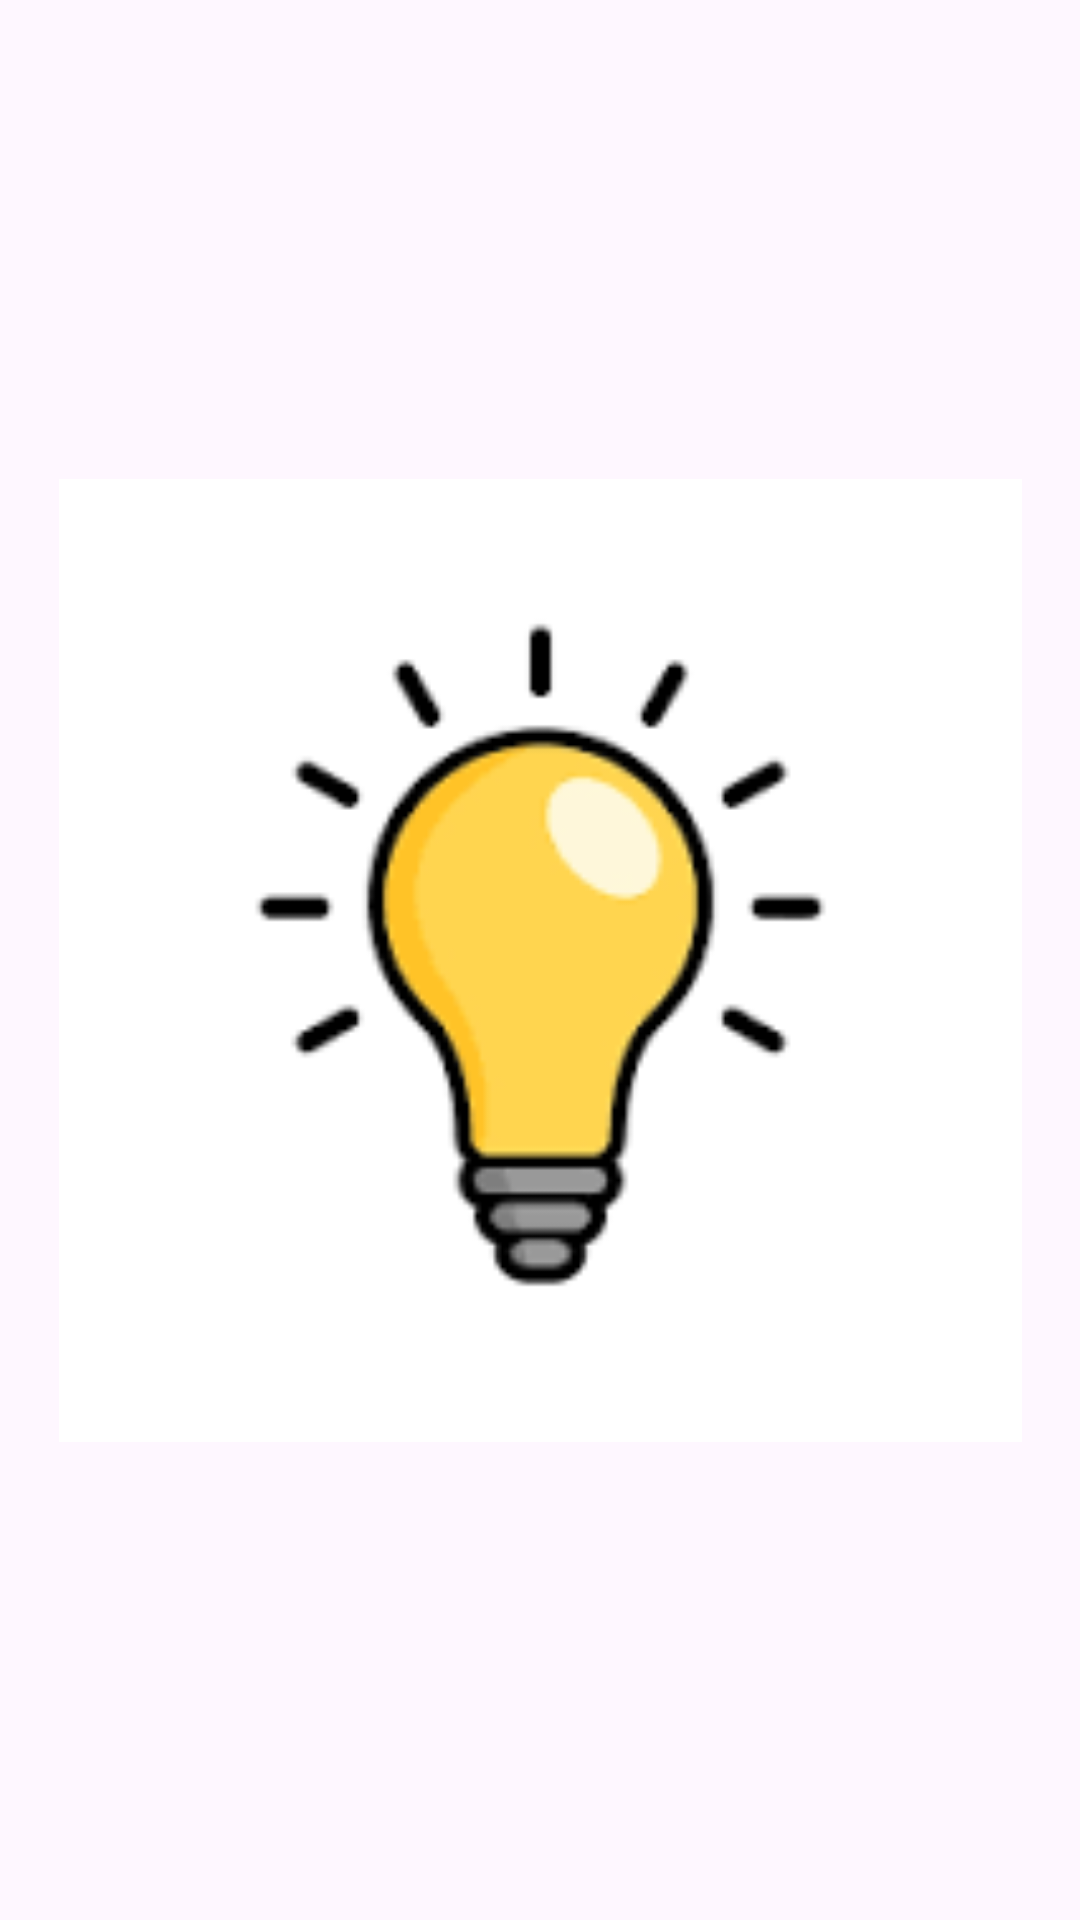

Produce the Android XML layout that renders to this screen, including the resource entries it uses.
<!-- AndroidManifest.xml: application theme Theme.Plans_App -->
<!-- res/layout/activity_splash_screen_app.xml -->
<?xml version="1.0" encoding="utf-8"?>
<androidx.constraintlayout.widget.ConstraintLayout xmlns:android="http://schemas.android.com/apk/res/android"
    xmlns:app="http://schemas.android.com/apk/res-auto"
    xmlns:tools="http://schemas.android.com/tools"
    android:layout_width="match_parent"
    android:layout_height="match_parent"
    tools:context=".SplashScreen_App">

    <ImageView
        android:id="@+id/imageView2"
        android:layout_width="321dp"
        android:layout_height="622dp"
        app:layout_constraintBottom_toBottomOf="parent"
        app:layout_constraintEnd_toEndOf="parent"
        app:layout_constraintStart_toStartOf="parent"
        app:layout_constraintTop_toTopOf="parent"
        app:srcCompat="@drawable/bombilla" />
</androidx.constraintlayout.widget.ConstraintLayout>
<!-- resources referenced by this layout -->
<resources>
  <!-- drawable bombilla: jpg bitmap (drawable, 69485 bytes) -->
  <style name="Theme.Plans_App" parent="Base.Theme.Plans_App" />
  <style name="Base.Theme.Plans_App" parent="Theme.Material3.DayNight.NoActionBar">
          
          
      </style>
</resources>
